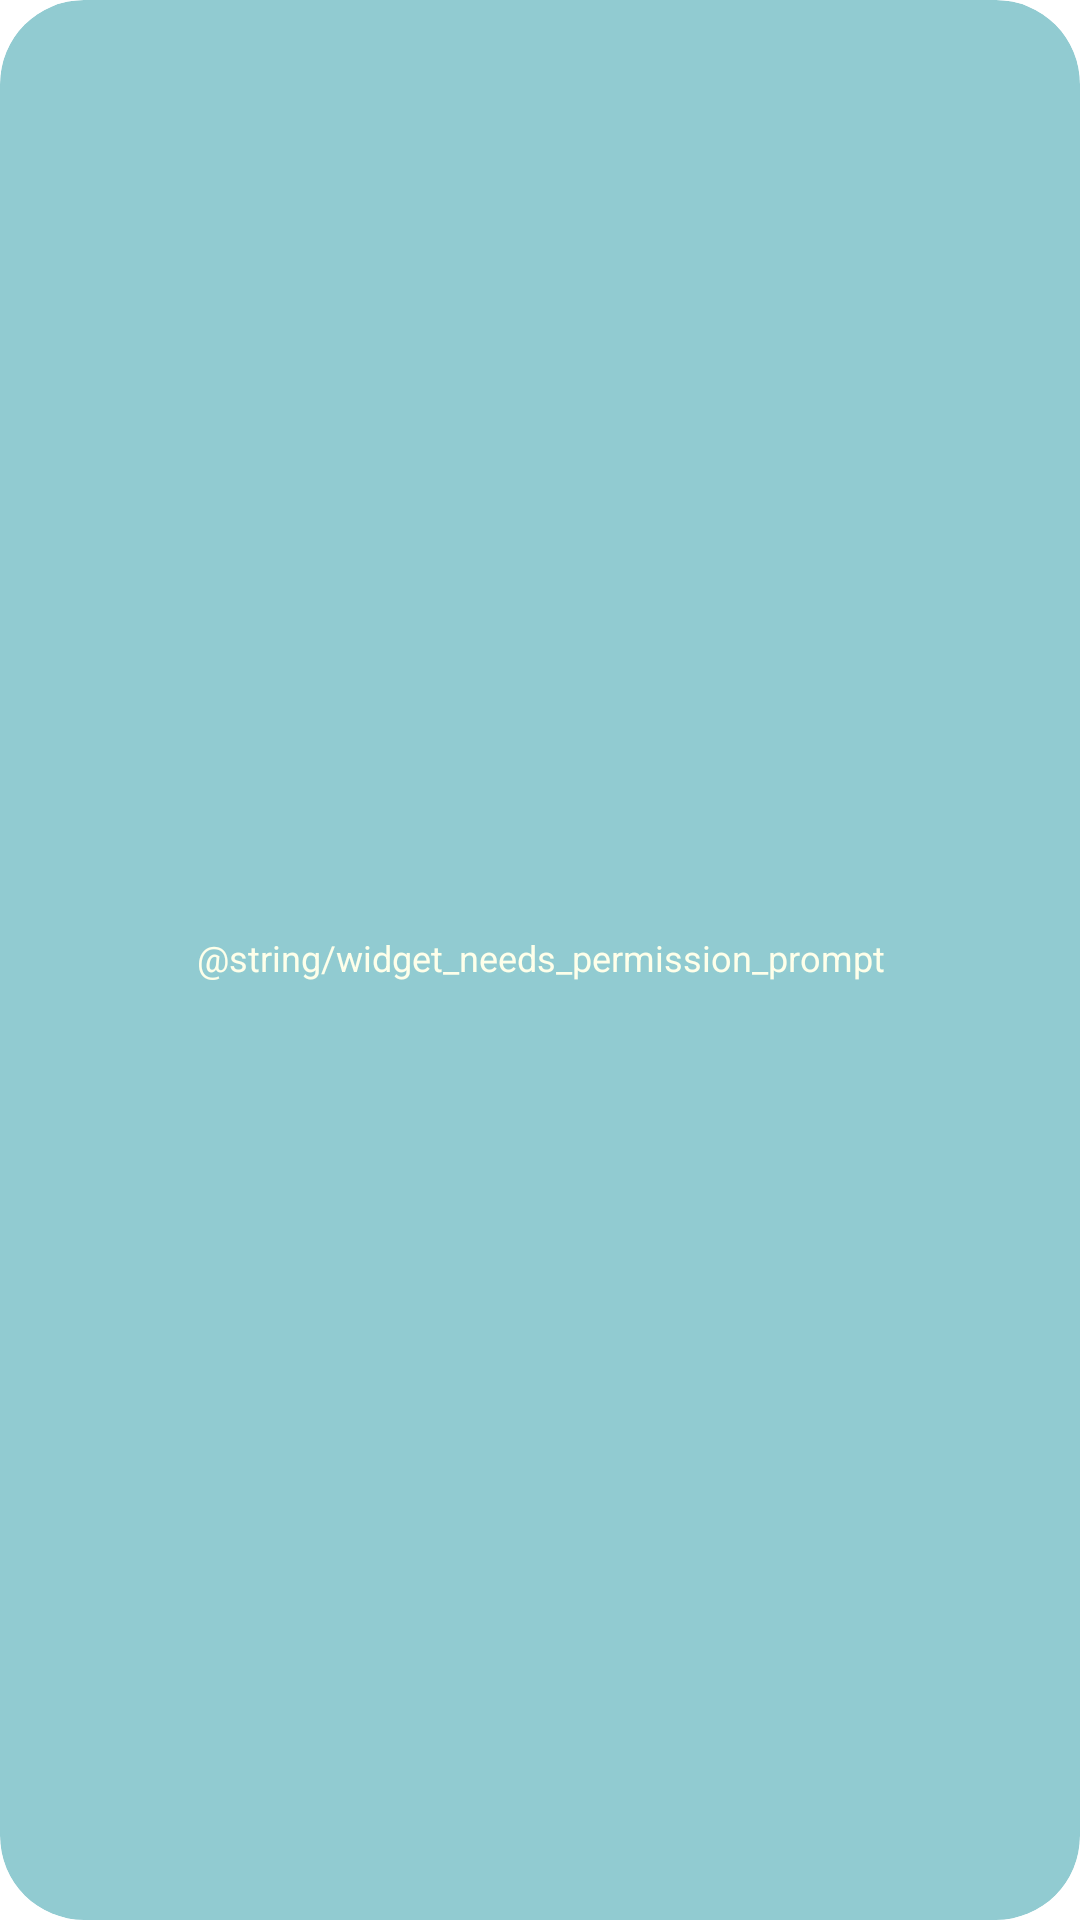

Reconstruct the res/layout file that produces this screen, plus the resources it refers to.
<!-- AndroidManifest.xml: application theme Theme.WeatherApp -->
<!-- res/layout/widget_needs_permission.xml -->
<?xml version="1.0" encoding="utf-8"?>
<RelativeLayout xmlns:android="http://schemas.android.com/apk/res/android"
    android:id="@android:id/background"
    android:layout_width="match_parent"
    android:layout_height="match_parent"
    android:background="@drawable/background_widget_outer"
    android:clipToOutline="true"
    android:orientation="vertical"
    android:padding="12dp">

    <TextView
        android:id="@+id/needs_permission_button"
        android:layout_width="wrap_content"
        android:layout_height="wrap_content"
        android:layout_centerInParent="true"
        android:includeFontPadding="false"
        android:textAlignment="center"
        android:text="@string/widget_needs_permission_prompt"
        android:textColor="@color/ivory"
        android:textSize="12sp" />

</RelativeLayout>
<!-- resources referenced by this layout -->
<resources>
  <color name="ivory">#FEFFEA</color>
  <!-- drawable background_widget_outer (drawable) -->
  <shape xmlns:android="http://schemas.android.com/apk/res/android"
      android:shape="rectangle" >
  
      <corners
          android:radius="@android:dimen/system_app_widget_background_radius" />
  
      <solid android:color="@color/cadetBlue" />
  
  </shape>
  <style name="Theme.WeatherApp" parent="Theme.MaterialComponents.DayNight.DarkActionBar">
          
          <item name="colorPrimary">@color/cadetBlue</item>
          <item name="colorPrimaryVariant">@color/darkPurple</item>
          <item name="colorOnPrimary">@color/white</item>
          
          <item name="colorSecondary">@color/darkPurple</item>
          <item name="colorSecondaryVariant">@color/darkPurple</item>
          <item name="colorOnSecondary">@color/black</item>
          
          <item name="android:statusBarColor" tools:targetApi="l">?attr/colorPrimaryVariant</item>
          
      </style>
  <color name="cadetBlue">#AA5AB1BB</color>
  <color name="darkPurple">#1E152A</color>
  <color name="white">#FFFFFFFF</color>
  <color name="black">#FF000000</color>
</resources>
